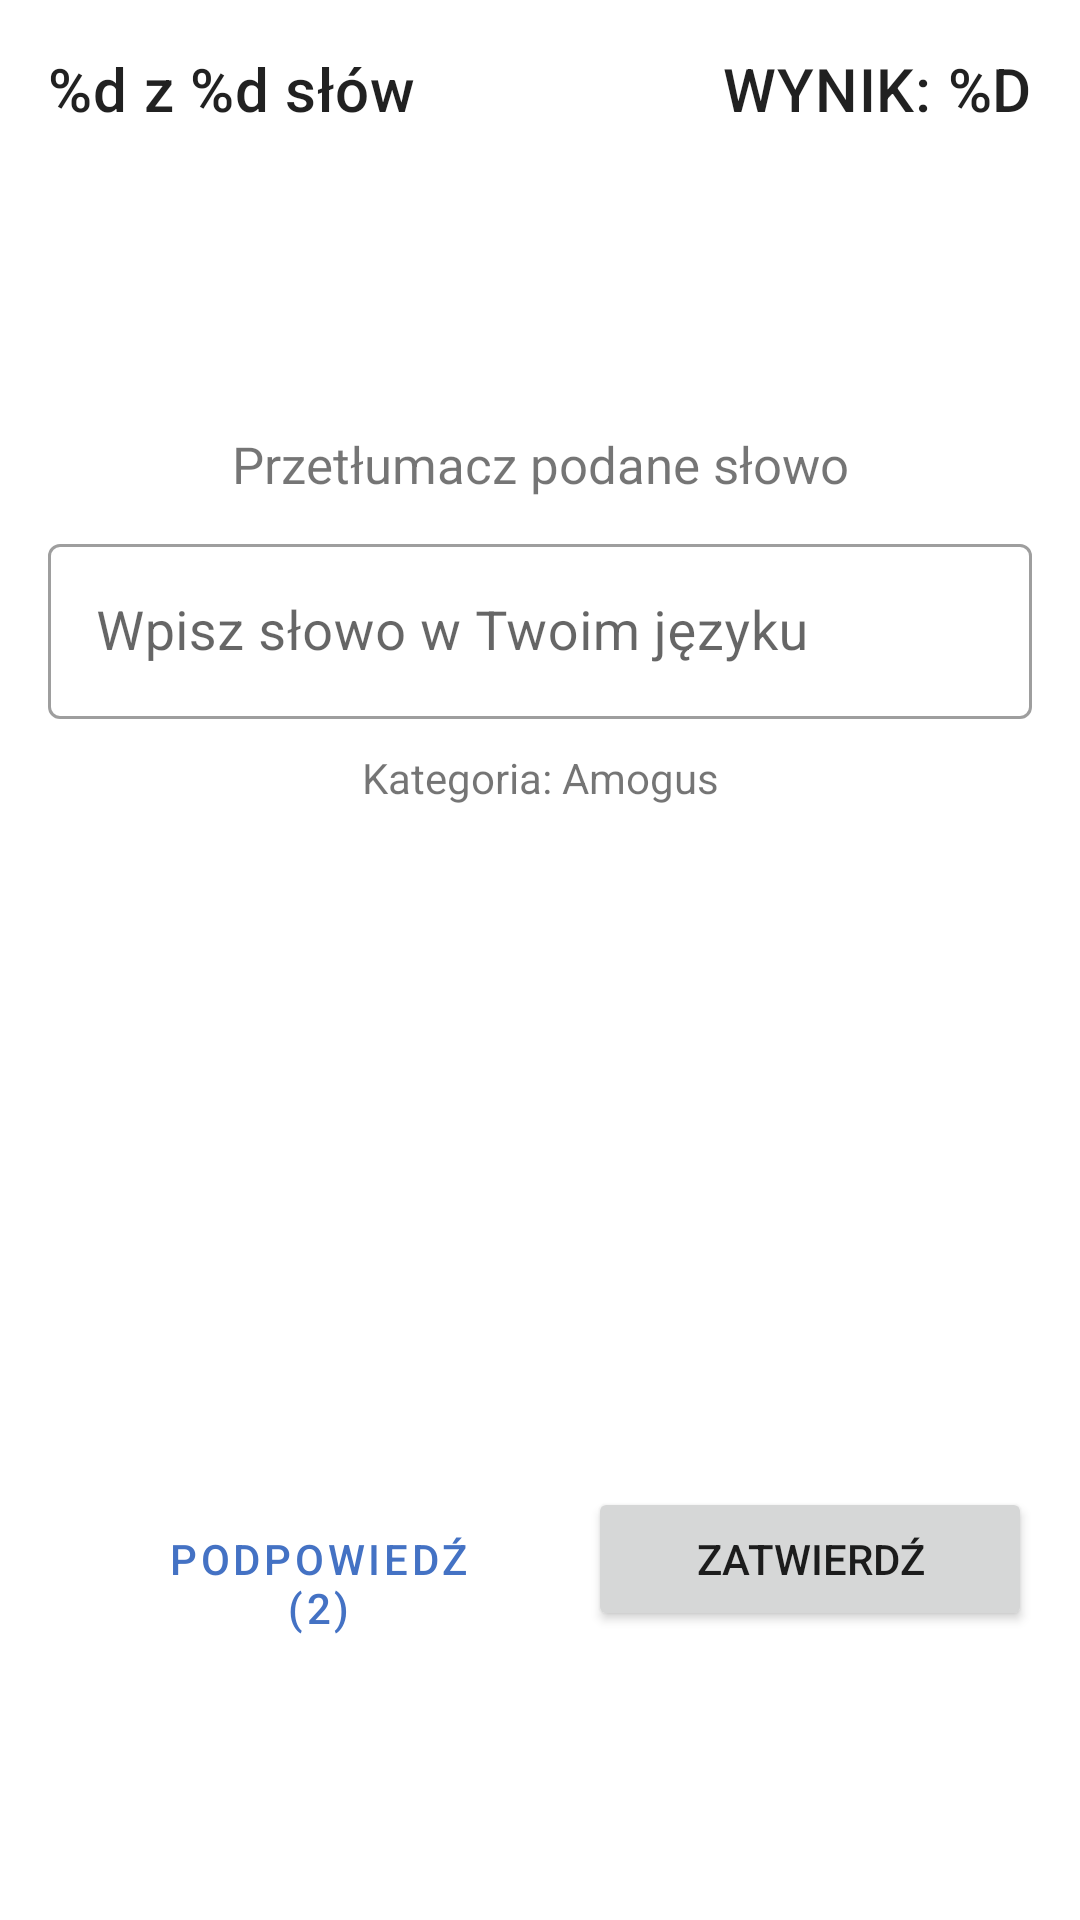

Layout XML and referenced resources for this Android screen:
<!-- AndroidManifest.xml: application theme Theme.Cupcake -->
<!-- res/layout/fragment_flashcard.xml -->
<?xml version="1.0" encoding="utf-8"?>
<layout xmlns:android="http://schemas.android.com/apk/res/android"
    xmlns:app="http://schemas.android.com/apk/res-auto"
    xmlns:tools="http://schemas.android.com/tools">

    <data>
        <variable
            name="flashcardFragment"
            type="com.example.owocewarzywa.practice.flashcards.FlashcardFragment" />
        <variable
            name="flashcardViewModel"
            type="com.example.owocewarzywa.practice.flashcards.FlashcardViewModel" />
        <variable
            name="maxNoOfCards"
            type="int" />
    </data>

    <androidx.constraintlayout.widget.ConstraintLayout
        android:layout_width="match_parent"
        android:layout_height="wrap_content"
        android:padding="16dp"
        tools:context=".practice.unscramble.UnscrambleFragment">

        <TextView
            android:id="@+id/textView_unscrambled_word"
            android:layout_width="wrap_content"
            android:layout_height="wrap_content"
            android:layout_marginTop="16dp"
            android:layout_marginBottom="16dp"
            android:textAppearance="@style/TextAppearance.MaterialComponents.Headline3"
            app:layout_constraintBottom_toTopOf="@+id/textView_instructions"
            app:layout_constraintEnd_toEndOf="parent"
            app:layout_constraintStart_toStartOf="parent"
            app:layout_constraintTop_toBottomOf="@+id/word_count"
            tools:text="Fiszka cox" />

        <TextView
            android:id="@+id/textView_instructions"
            android:layout_width="wrap_content"
            android:layout_height="wrap_content"
            android:text="Przetłumacz podane słowo"
            android:layout_marginTop="20dp"
            android:textSize="17sp"
            app:layout_constraintEnd_toEndOf="parent"
            app:layout_constraintStart_toStartOf="parent"
            app:layout_constraintTop_toBottomOf="@+id/textView_unscrambled_word" />



        <TextView
            android:id="@+id/word_count"
            android:layout_width="wrap_content"
            android:layout_height="wrap_content"
            android:text="%d z %d słów"
            android:textAppearance="@style/TextAppearance.MaterialComponents.Headline6"
            app:layout_constraintBottom_toTopOf="@+id/textView_unscrambled_word"
            app:layout_constraintStart_toStartOf="parent"
            app:layout_constraintTop_toTopOf="parent"
            tools:text="3 of 10 words" />

        <TextView
            android:id="@+id/score"
            android:layout_width="wrap_content"
            android:layout_height="wrap_content"
            android:text="Wynik: %d"
            android:textAllCaps="true"
            android:textAppearance="@style/TextAppearance.MaterialComponents.Headline6"
            app:layout_constraintEnd_toEndOf="parent"
            app:layout_constraintTop_toTopOf="parent"
            tools:text="Score: 20" />

        <com.google.android.material.textfield.TextInputLayout
            android:id="@+id/textField"
            style="@style/Widget.Unscramble.TextInputLayout.OutlinedBox"
            android:layout_width="0dp"
            android:layout_height="wrap_content"
            android:layout_marginTop="10dp"
            android:hint="Wpisz słowo w Twoim języku"
            app:errorIconDrawable="@drawable/ic_error"
            app:helperTextTextAppearance="@style/TextAppearance.MaterialComponents.Subtitle1"
            app:layout_constraintEnd_toEndOf="parent"
            app:layout_constraintStart_toStartOf="parent"
            app:layout_constraintTop_toBottomOf="@+id/textView_instructions">

            <com.google.android.material.textfield.TextInputEditText
                android:id="@+id/text_input_edit_text"
                android:layout_width="match_parent"
                android:layout_height="match_parent"
                android:inputType="textPersonName|textNoSuggestions"
                android:maxLines="1" />
        </com.google.android.material.textfield.TextInputLayout>

        <TextView
            android:id="@+id/flashcard_hint1"
            android:layout_width="wrap_content"
            android:layout_height="0dp"
            android:layout_marginTop="10dp"
            android:text="Kategoria: Amogus"
            app:layout_constraintEnd_toEndOf="parent"
            app:layout_constraintStart_toStartOf="parent"
            app:layout_constraintTop_toBottomOf="@+id/textField" />

        <ImageView
            android:id="@+id/flashcard_hint2"
            android:layout_width="200dp"
            android:layout_height="200dp"
            android:layout_marginTop="40dp"
            android:scaleType="fitXY"
            app:layout_constraintEnd_toEndOf="parent"
            app:layout_constraintStart_toStartOf="parent"
            app:layout_constraintTop_toBottomOf="@id/textField" />

        <Button
            android:id="@+id/skip"
            style="?attr/materialButtonOutlinedStyle"
            android:layout_width="0dp"
            android:layout_height="wrap_content"
            android:layout_marginStart="16dp"
            android:layout_marginEnd="16dp"
            android:text="Podpowiedź (2)"
            app:layout_constraintBaseline_toBaselineOf="@+id/submit"
            app:layout_constraintEnd_toStartOf="@+id/submit"
            app:layout_constraintStart_toStartOf="parent" />

        <Button
            android:id="@+id/submit"
            android:layout_width="0dp"
            android:layout_height="wrap_content"
            android:layout_marginTop="16dp"
            android:text="Zatwierdź"
            app:layout_constraintEnd_toEndOf="parent"
            app:layout_constraintStart_toEndOf="@+id/skip"
            app:layout_constraintTop_toBottomOf="@+id/flashcard_hint2" />

    </androidx.constraintlayout.widget.ConstraintLayout>
</layout>
<!-- resources referenced by this layout -->
<resources>
  <style name="Widget.Unscramble.TextInputLayout.OutlinedBox" parent="Widget.MaterialComponents.TextInputLayout.OutlinedBox">
          <item name="boxStrokeErrorColor">@color/red_700</item>
          <item name="errorIconTint">@color/red_700</item>
          <item name="errorTextColor">@color/red_700</item>
          <item name="errorIconDrawable">@drawable/ic_error</item>
          <item name="helperTextTextAppearance">@style/TextAppearance.MaterialComponents.Subtitle1</item>
      </style>
  <style name="Theme.Cupcake" parent="Theme.MaterialComponents.DayNight.DarkActionBar">
          
          <item name="colorPrimary">@color/main_blue</item>
          <item name="colorPrimaryVariant">@color/main_blue_dark</item>
          <item name="colorOnPrimary">@color/white</item>
          
          <item name="colorSecondary">@color/main_orange</item>
          <item name="colorSecondaryVariant">@color/main_orange_dark</item>
          <item name="colorOnSecondary">@color/black</item>
          
          <item name="android:statusBarColor" tools:targetApi="l">?attr/colorPrimaryVariant</item>
          
          <item name="radioButtonStyle">@style/Widget.Cupcake.CompoundButton.RadioButton</item>
          
          <item name="textAppearanceSubtitle1">@style/TextAppearance.Cupcake.Subtitle1</item>
      </style>
  <color name="red_700">#FFD32F2F</color>
  <color name="main_blue">#4472c4</color>
  <color name="main_blue_dark">#31528c</color>
  <color name="white">#FFFFFFFF</color>
  <color name="main_orange">#edb300</color>
  <color name="main_orange_dark">#c49504</color>
  <color name="black">#FF000000</color>
  <style name="Widget.Cupcake.CompoundButton.RadioButton" parent="Widget.MaterialComponents.CompoundButton.RadioButton">
          <item name="android:paddingEnd">@dimen/radio_button_padding</item>
          <item name="android:paddingStart">@dimen/radio_button_padding</item>
          <item name="android:textAppearance">?attr/textAppearanceBody1</item>
      </style>
  <style name="TextAppearance.Cupcake.Subtitle1" parent="TextAppearance.MaterialComponents.Subtitle1">
          <item name="android:textSize">18sp</item>
      </style>
</resources>
